Image classification data set "dataset" (Anshumaankhare2403/AI-Based-Plant-Disease-Detection-System on GitHub). Class labels (14): apple apple scab, apple black rot, apple healthy, corn common rust, corn northern leaf blight, corn healthy, grape black rot, grape healthy, potato early blight, potato late blight, potato healthy, tomato early blight, tomato late blight, tomato healthy.

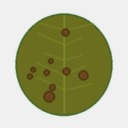
Label: potato late blight

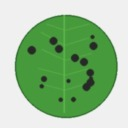
Label: apple black rot

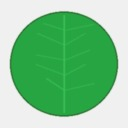
Label: tomato healthy

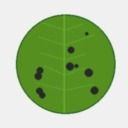
Label: apple apple scab

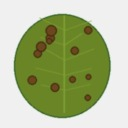
Label: corn northern leaf blight

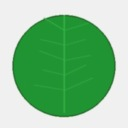
Label: potato healthy
